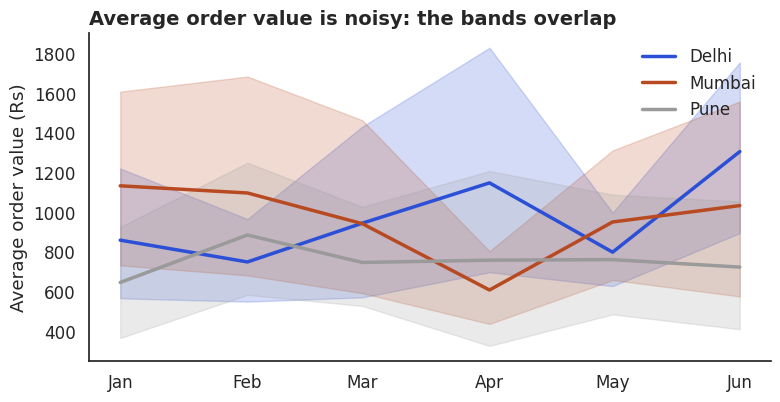

Source code (Python):
import matplotlib
matplotlib.use("Agg")
import numpy as np, pandas as pd, matplotlib.pyplot as plt, seaborn as sns
sns.set_theme(style="white", font_scale=1.1, rc={"figure.figsize": (8, 4.2), "figure.dpi": 110,
              "axes.titlesize": 14, "axes.titleweight": "bold", "axes.titlelocation": "left",
              "axes.spines.top": False, "axes.spines.right": False})
BLUE, ORANGE, TEAL, RED, PURPLE, GREY = "#2b4fd6", "#b84a22", "#357a70", "#aa2d26", "#6a2fd0", "#9a9a9a"
rng = np.random.default_rng(8)
n = 300
category = rng.choice(["Electronics", "Home", "Fashion", "Grocery"], n, p=[0.2, 0.25, 0.3, 0.25])
mu = pd.Series({"Electronics": 7.4, "Home": 6.8, "Fashion": 6.4, "Grocery": 5.6})[category].to_numpy()
orders = pd.DataFrame({
    "date": pd.Timestamp("2025-01-01") + pd.to_timedelta(rng.integers(0, 180, n), unit="D"),
    "city": rng.choice(["Delhi", "Mumbai", "Pune"], n, p=[0.40, 0.35, 0.25]),
    "category": category,
    "channel": rng.choice(["App", "Web"], n, p=[0.6, 0.4]),
    "amount": np.round(rng.lognormal(mu, 0.6)).astype(int)})
orders["month"] = orders["date"].dt.to_period("M").dt.to_timestamp()
ax = sns.lineplot(data=orders, x="month", y="amount", hue="city", hue_order=["Delhi", "Mumbai", "Pune"],
                  estimator="mean", errorbar=("ci", 95), seed=8, palette=[BLUE, ORANGE, GREY], linewidth=2.5)
ax.set(xlabel="", ylabel="Average order value (Rs)", title="Average order value is noisy: the bands overlap")
ax.set_xticks(sorted(orders["month"].unique()), [d.strftime("%b") for d in sorted(orders["month"].unique())])
sns.move_legend(ax, "upper right", frameon=False, title=None)
ax.figure.tight_layout()
ax.figure.savefig("ch08v_multiline_sns.png", dpi=110)
print(orders.groupby(["month", "city"])["amount"].mean().round(0).unstack().to_string())
print("saved")
